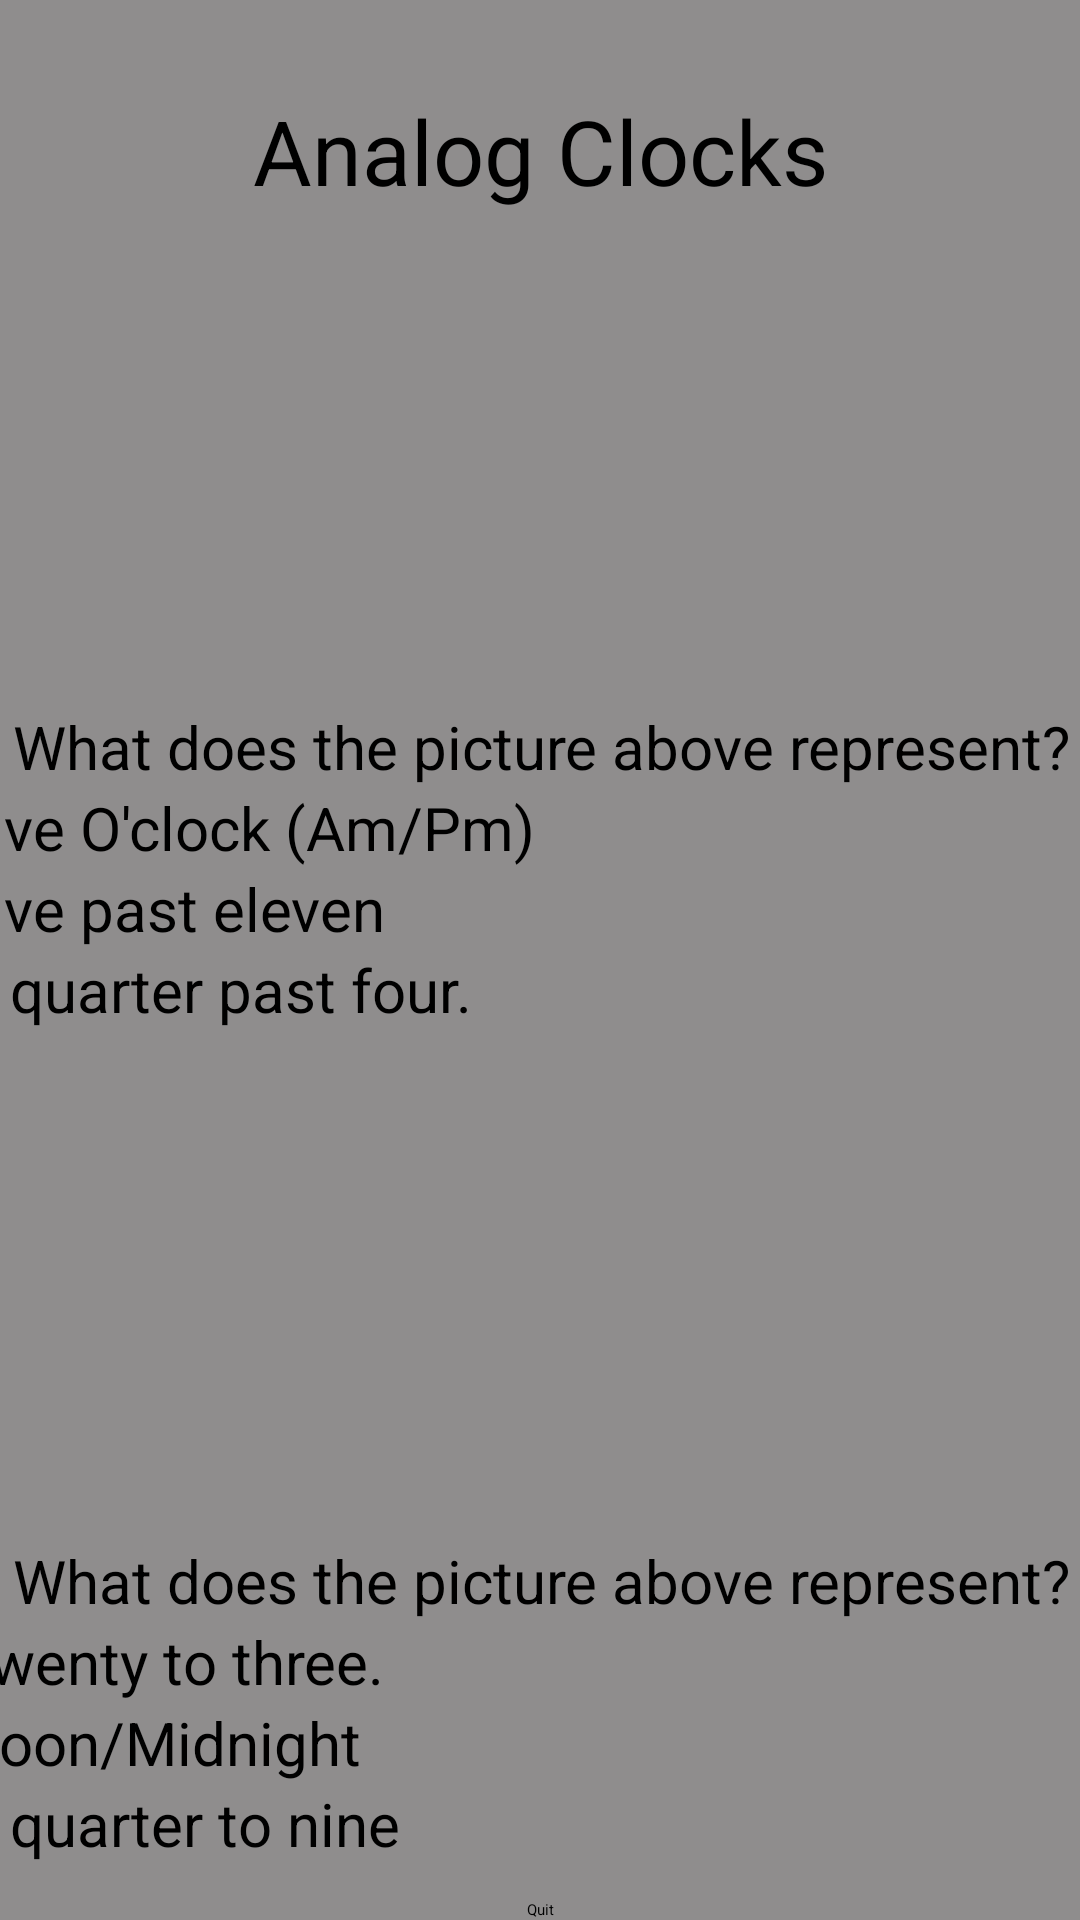

The Android layout XML behind this screen, and the referenced resources:
<!-- AndroidManifest.xml: application theme Theme.AdvancedProgrammingProject -->
<!-- res/layout/activity_analog_clock_play.xml -->
<?xml version="1.0" encoding="utf-8"?>
<androidx.constraintlayout.widget.ConstraintLayout xmlns:android="http://schemas.android.com/apk/res/android"
    xmlns:app="http://schemas.android.com/apk/res-auto"
    xmlns:tools="http://schemas.android.com/tools"
    android:id="@+id/main"
    android:layout_width="match_parent"
    android:layout_height="match_parent"
    android:background="#8F8D8D"
    tools:context=".AnalogClockPlay">
    <TextView
        android:id="@+id/AnalogClock_play_name"
        android:layout_width="wrap_content"
        android:layout_height="wrap_content"
        android:layout_marginStart="170dp"
        android:layout_marginTop="30dp"
        android:layout_marginEnd="170dp"
        android:text="@string/AnalogClock_Learn"
        android:textSize="30sp"
        app:layout_constraintEnd_toEndOf="parent"
        app:layout_constraintStart_toStartOf="parent"
        app:layout_constraintTop_toTopOf="parent" />

    <ScrollView
        android:layout_width="390dp"
        android:layout_height="600dp"
        android:layout_marginStart="10dp"
        android:layout_marginTop="15dp"
        android:layout_marginEnd="10dp"
        app:layout_constraintEnd_toEndOf="parent"
        app:layout_constraintStart_toStartOf="parent"
        app:layout_constraintTop_toBottomOf="@+id/AnalogClock_play_name">

        <LinearLayout
            android:layout_width="match_parent"
            android:layout_height="wrap_content"
            android:orientation="vertical">

            <ImageView
                android:id="@+id/imageView2"
                android:layout_width="match_parent"
                android:layout_height="150dp"
                app:srcCompat="@drawable/saat1105" />

            <TextView
                android:id="@+id/direction_play_q1"
                android:layout_width="match_parent"
                android:layout_height="wrap_content"
                android:text="@string/direction_play_q"
                android:textAlignment="center"
                android:textSize="20sp" />

            <RadioGroup
                android:id="@+id/Answer1"
                android:layout_width="match_parent"
                android:layout_height="wrap_content"
                android:orientation="vertical">

                <RadioButton
                    android:id="@+id/radio1"
                    android:layout_width="fill_parent"
                    android:layout_height="wrap_content"
                    android:text="@string/Analog_1700"
                    android:textSize="20sp" />

                <RadioButton
                    android:id="@+id/radio2"
                    android:layout_width="fill_parent"
                    android:layout_height="wrap_content"
                    android:text="@string/Analog_1105"
                    android:textSize="20sp" />

                <RadioButton
                    android:id="@+id/radio3"
                    android:layout_width="fill_parent"
                    android:layout_height="wrap_content"
                    android:text="@string/Analog_1615"
                    android:textSize="20sp" />
            </RadioGroup>

            <Space
                android:layout_width="match_parent"
                android:layout_height="20sp" />

            <ImageView
                android:id="@+id/imageView3"
                android:layout_width="match_parent"
                android:layout_height="150dp"
                app:srcCompat="@drawable/saat0845" />

            <TextView
                android:id="@+id/direction_play_q2"
                android:layout_width="match_parent"
                android:layout_height="wrap_content"
                android:text="@string/direction_play_q"
                android:textAlignment="center"
                android:textSize="20sp" />

            <RadioGroup
                android:id="@+id/Answer2"
                android:layout_width="match_parent"
                android:layout_height="wrap_content"
                android:orientation="vertical">

                <RadioButton
                    android:id="@+id/radio21"
                    android:layout_width="fill_parent"
                    android:layout_height="wrap_content"
                    android:text="@string/Analog_1440"
                    android:textSize="20sp" />

                <RadioButton
                    android:id="@+id/radio22"
                    android:layout_width="fill_parent"
                    android:layout_height="wrap_content"
                    android:text="@string/Analog_1200"
                    android:textSize="20sp" />

                <RadioButton
                    android:id="@+id/radio23"
                    android:layout_width="fill_parent"
                    android:layout_height="wrap_content"
                    android:text="@string/Analog_0845"
                    android:textSize="20sp" />
            </RadioGroup>

            <Space
                android:layout_width="match_parent"
                android:layout_height="20sp" />

            <ImageView
                android:id="@+id/imageView5"
                android:layout_width="match_parent"
                android:layout_height="150dp"
                app:srcCompat="@drawable/saat0730" />

            <TextView
                android:id="@+id/direction_play_q3"
                android:layout_width="match_parent"
                android:layout_height="wrap_content"
                android:text="@string/direction_play_q"
                android:textAlignment="center"
                android:textSize="20sp" />

            <RadioGroup
                android:id="@+id/Answer3"
                android:layout_width="match_parent"
                android:layout_height="wrap_content"
                android:orientation="vertical">

                <RadioButton
                    android:id="@+id/radio31"
                    android:layout_width="fill_parent"
                    android:layout_height="wrap_content"
                    android:text="@string/Analog_0730"
                    android:textSize="20sp" />

                <RadioButton
                    android:id="@+id/radio32"
                    android:layout_width="fill_parent"
                    android:layout_height="wrap_content"
                    android:text="@string/Analog_1440"
                    android:textSize="20sp" />

                <RadioButton
                    android:id="@+id/radio33"
                    android:layout_width="fill_parent"
                    android:layout_height="wrap_content"
                    android:text="@string/Analog_1700"
                    android:textSize="20sp" />
            </RadioGroup>

            <Space
                android:layout_width="match_parent"
                android:layout_height="20sp" />


        </LinearLayout>
    </ScrollView>

    <Button
        android:id="@+id/btn_quit"
        android:layout_width="wrap_content"
        android:layout_height="wrap_content"
        android:text="@string/multip_learn_quit"
        app:layout_constraintBottom_toBottomOf="parent"
        app:layout_constraintEnd_toEndOf="parent"
        app:layout_constraintStart_toStartOf="parent" />
</androidx.constraintlayout.widget.ConstraintLayout>
<!-- resources referenced by this layout -->
<resources>
  <!-- drawable saat0730: jpg bitmap (drawable, 61735 bytes) -->
  <!-- drawable saat0845: jpg bitmap (drawable, 67309 bytes) -->
  <!-- drawable saat1105: jpg bitmap (drawable, 71439 bytes) -->
  <string name="AnalogClock_Learn">Analog Clocks</string>
  <string name="Analog_0730">Half past seven</string>
  <string name="Analog_0845">A quarter to nine</string>
  <string name="Analog_1105">Five past eleven</string>
  <string name="Analog_1200">Noon/Midnight</string>
  <string name="Analog_1440">Twenty to three.</string>
  <string name="Analog_1615">A quarter past four.</string>
  <string name="Analog_1700">Five O\'clock (Am/Pm)</string>
  <string name="direction_play_q"> What does the picture above represent? </string>
  <string name="multip_learn_quit">Quit</string>
  <style name="Theme.AdvancedProgrammingProject" parent="Base.Theme.AdvancedProgrammingProject">
          
          <item name="android:navigationBarColor">@android:color/transparent</item>
          <item name="android:statusBarColor">@android:color/transparent</item>
          <item name="android:windowLightStatusBar">?attr/isLightTheme</item>
      </style>
</resources>
